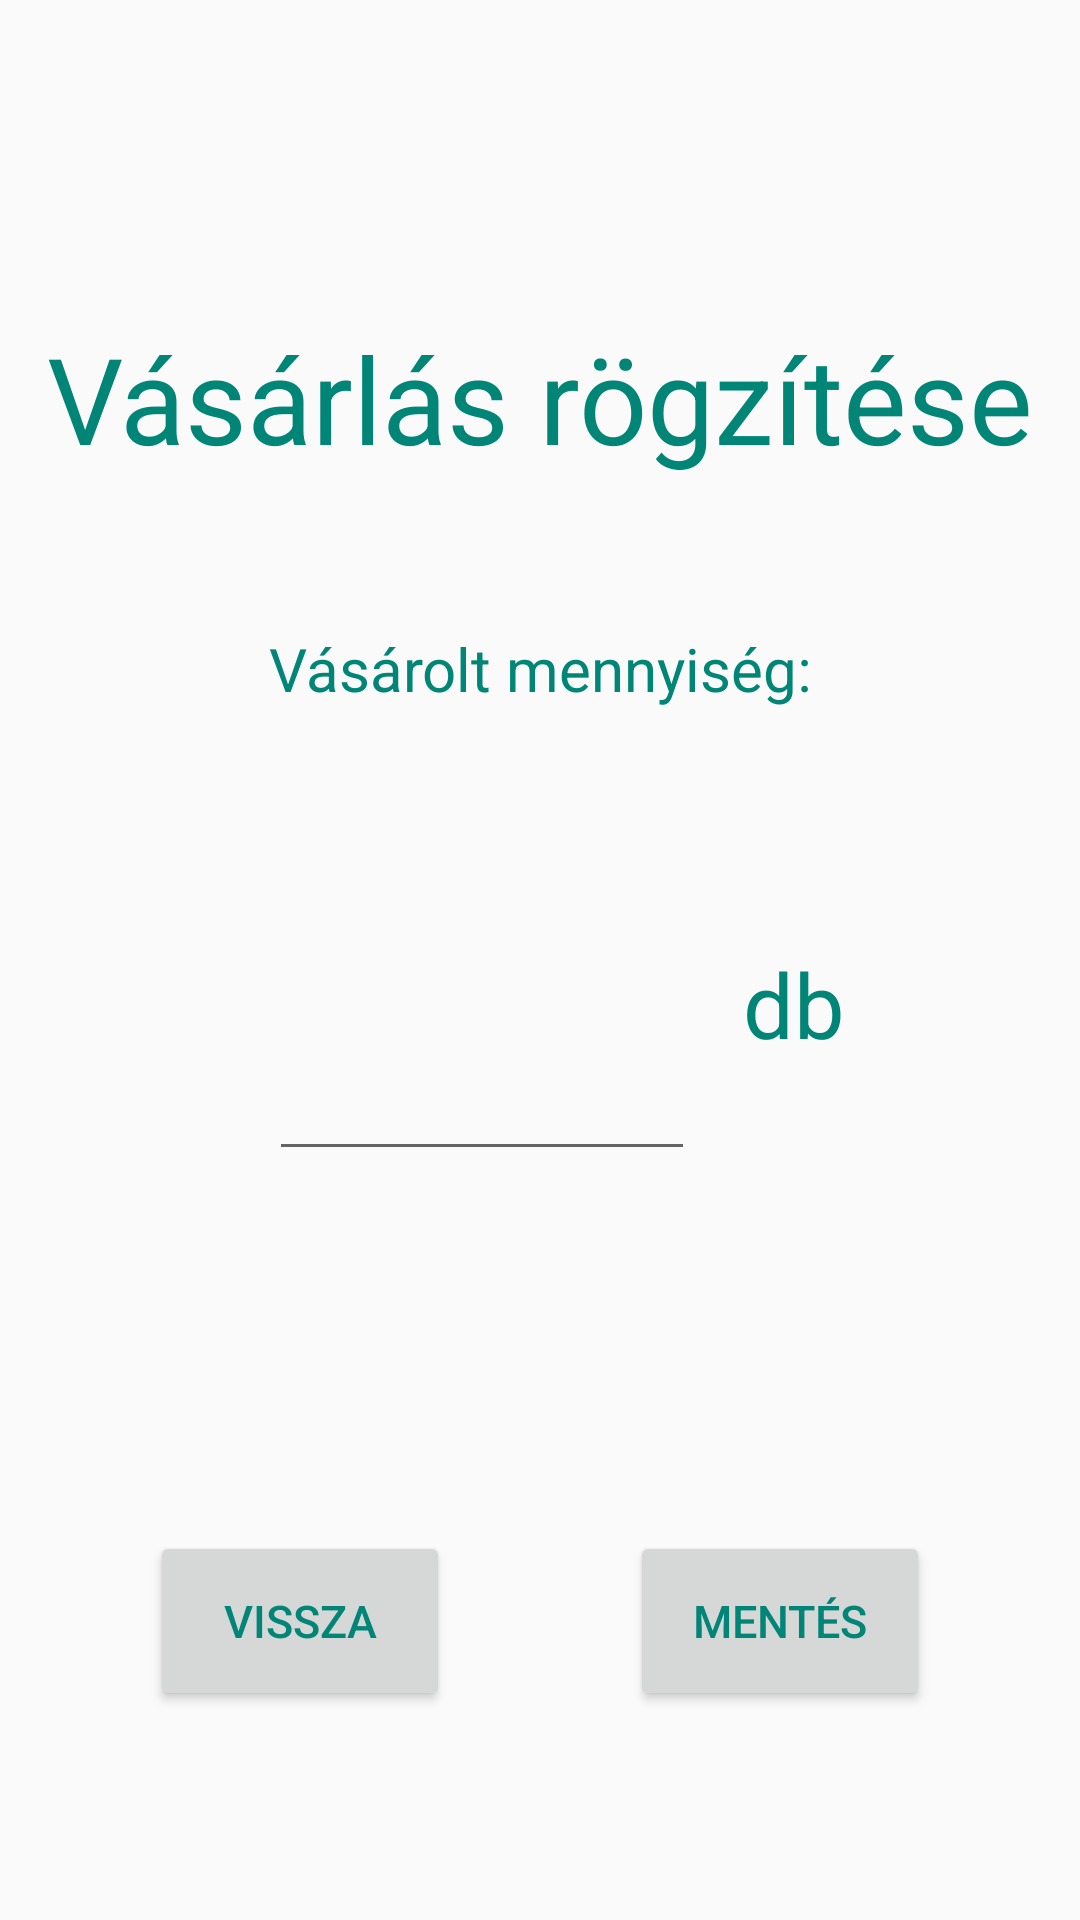

The Android layout XML behind this screen, and the referenced resources:
<!-- AndroidManifest.xml: application theme Theme.PP -->
<!-- res/layout/fragment_vasarlas_rogzitese.xml -->
<?xml version="1.0" encoding="utf-8"?>
<androidx.constraintlayout.widget.ConstraintLayout xmlns:android="http://schemas.android.com/apk/res/android"
    xmlns:app="http://schemas.android.com/apk/res-auto"
    xmlns:tools="http://schemas.android.com/tools"
    android:layout_width="match_parent"
    android:layout_height="match_parent"
    tools:context=".VasarlasRogziteseFragment">

    
    <TextView
        android:id="@+id/cimText"
        android:layout_width="wrap_content"
        android:layout_height="wrap_content"
        android:layout_marginTop="106dp"
        android:text="Vásárlás rögzítése"
        android:textSize="40sp"
        android:textColor="@color/colorPrimary"
        app:layout_constraintEnd_toEndOf="parent"
        app:layout_constraintStart_toStartOf="parent"
        app:layout_constraintTop_toTopOf="parent" />

    <TextView
        android:id="@+id/text1"
        android:layout_width="wrap_content"
        android:layout_height="wrap_content"
        android:layout_marginTop="50dp"
        android:text="Vásárolt mennyiség:"
        android:textColor="@color/colorPrimary"
        android:textSize="20sp"
        app:layout_constraintEnd_toEndOf="@+id/cimText"
        app:layout_constraintStart_toStartOf="@+id/cimText"
        app:layout_constraintTop_toBottomOf="@+id/cimText" />

    <Button
        android:id="@+id/btnTovabb"
        android:layout_width="100dp"
        android:layout_height="60dp"
        android:layout_marginEnd="50dp"
        android:text="Mentés"
        android:textSize="15sp"
        android:textColor="@color/colorPrimary"
        app:layout_constraintBottom_toBottomOf="@+id/btnVissza"
        app:layout_constraintEnd_toEndOf="parent"
        app:layout_constraintTop_toTopOf="@+id/btnVissza"
        app:layout_constraintVertical_bias="1.0" />

    <Button
        android:id="@+id/btnVissza"
        android:layout_width="100dp"
        android:layout_height="60dp"
        android:layout_marginStart="50dp"
        android:layout_marginTop="120dp"
        android:text="Vissza"
        android:textSize="15sp"
        android:textColor="@color/colorPrimary"
        app:layout_constraintStart_toStartOf="parent"
        app:layout_constraintTop_toBottomOf="@+id/editTextNumber" />

    <EditText
        android:id="@+id/editTextNumber"
        android:layout_width="142dp"
        android:layout_height="104dp"
        android:layout_marginTop="50dp"
        android:ems="10"
        android:inputType="number"
        android:textSize="40sp"
        android:textColor="@color/colorPrimary"
        app:layout_constraintStart_toStartOf="@+id/text1"
        app:layout_constraintTop_toBottomOf="@+id/text1" />

    <TextView
        android:id="@+id/textView3"
        android:layout_width="58dp"
        android:layout_height="48dp"
        android:layout_marginStart="16dp"
        android:text="db"
        android:textSize="30sp"
        android:textColor="@color/colorPrimary"
        app:layout_constraintBottom_toBottomOf="@+id/editTextNumber"
        app:layout_constraintStart_toEndOf="@+id/editTextNumber"
        app:layout_constraintTop_toTopOf="@+id/editTextNumber" />

</androidx.constraintlayout.widget.ConstraintLayout>
<!-- resources referenced by this layout -->
<resources>
  <color name="colorPrimary">#008577</color>
  <style name="Theme.PP" parent="Theme.AppCompat.Light.NoActionBar">
          
          <item name="colorPrimary">@color/purple_500</item>
          <item name="colorPrimaryVariant">@color/purple_700</item>
          <item name="colorOnPrimary">@color/white</item>
          
          <item name="colorSecondary">@color/teal_200</item>
          <item name="colorSecondaryVariant">@color/teal_700</item>
          <item name="colorOnSecondary">@color/black</item>
          
          <item name="android:statusBarColor">?attr/colorPrimaryVariant</item>
          
          <item name="titleTextColor">@color/white</item>
          <item name="actionMenuTextColor">@color/white</item>
      </style>
  <color name="purple_500">#FF6200EE</color>
  <color name="purple_700">#FF3700B3</color>
  <color name="white">#FFFFFFFF</color>
  <color name="teal_200">#FF03DAC5</color>
  <color name="teal_700">#FF018786</color>
  <color name="black">#FF000000</color>
</resources>
